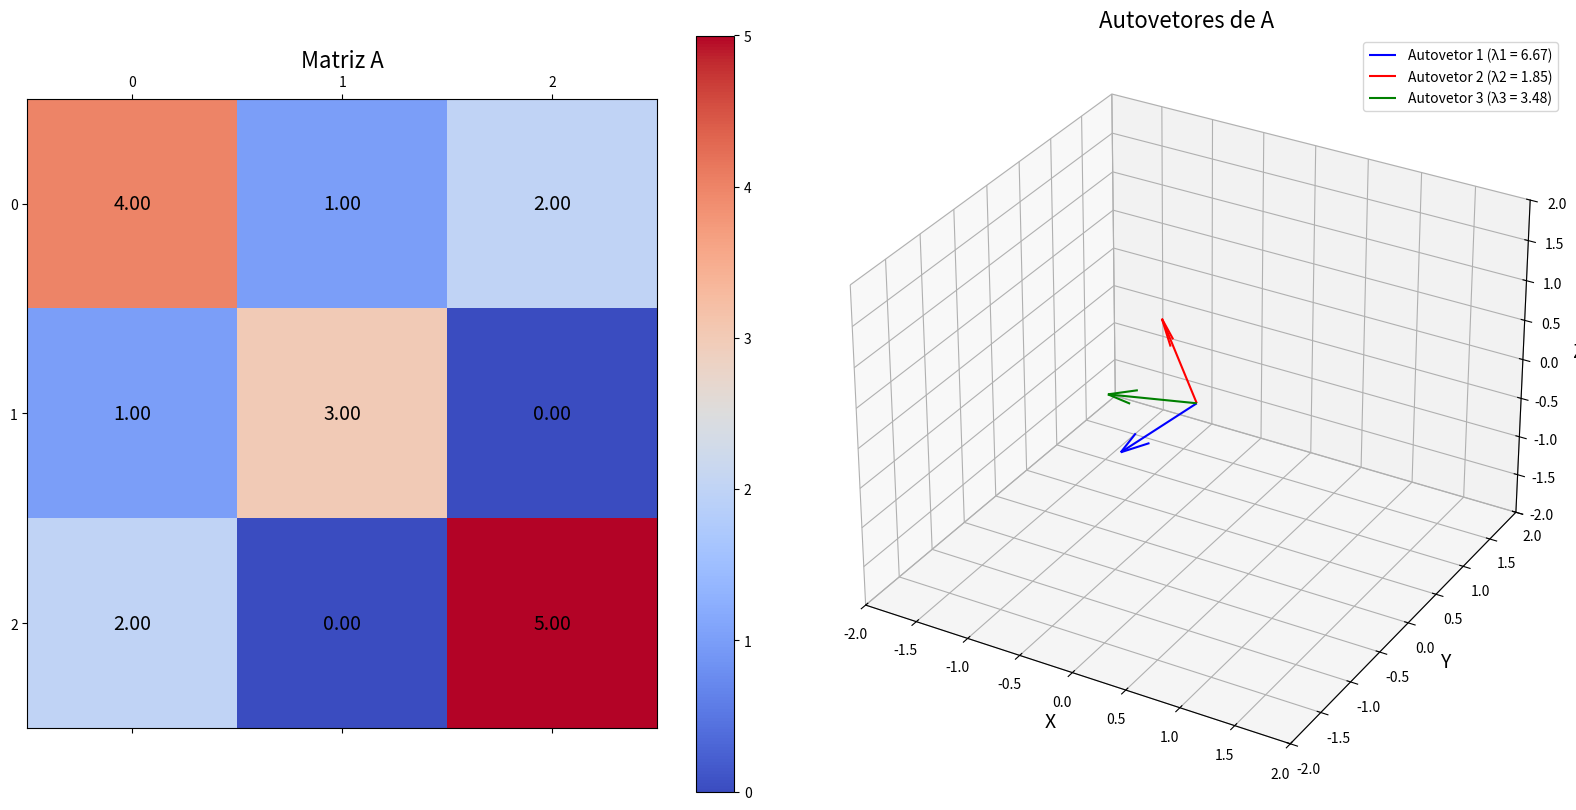

Here is the Python script that generated this plot:
import numpy as np
import matplotlib.pyplot as plt
from mpl_toolkits.mplot3d import Axes3D

# Definir a matriz 3x3
A = np.array([[4, 1, 2],
              [1, 3, 0],
              [2, 0, 5]])

# Calcular autovalores e autovetores
autovalores, autovetores = np.linalg.eig(A)

# Criar a figura e os eixos
fig = plt.figure(figsize=(16, 8))

# Visualização da matriz
ax1 = fig.add_subplot(121)
cax = ax1.matshow(A, cmap='coolwarm', interpolation='none')
fig.colorbar(cax)

ax1.set_title('Matriz A', fontsize=16)
ax1.set_xticks([0, 1, 2])
ax1.set_xticklabels(['0', '1', '2'])
ax1.set_yticks([0, 1, 2])
ax1.set_yticklabels(['0', '1', '2'])
for (i, j), val in np.ndenumerate(A):
    ax1.text(j, i, f'{val:.2f}', ha='center', va='center', color='black', fontsize=14)

# Visualização dos autovetores
ax2 = fig.add_subplot(122, projection='3d')

# Plotar autovetores
colors = ['blue', 'red', 'green']
for i in range(autovetores.shape[1]):
    ax2.quiver(0, 0, 0, autovetores[0, i], autovetores[1, i], autovetores[2, i], 
               color=colors[i], 
               label=f'Autovetor {i+1} (λ{i+1} = {autovalores[i]:.2f})')

ax2.set_xlim([-2, 2])
ax2.set_ylim([-2, 2])
ax2.set_zlim([-2, 2])
ax2.set_xlabel('X', fontsize=14)
ax2.set_ylabel('Y', fontsize=14)
ax2.set_zlabel('Z', fontsize=14)
ax2.set_title('Autovetores de A', fontsize=16)
ax2.legend()

plt.tight_layout()
plt.show()